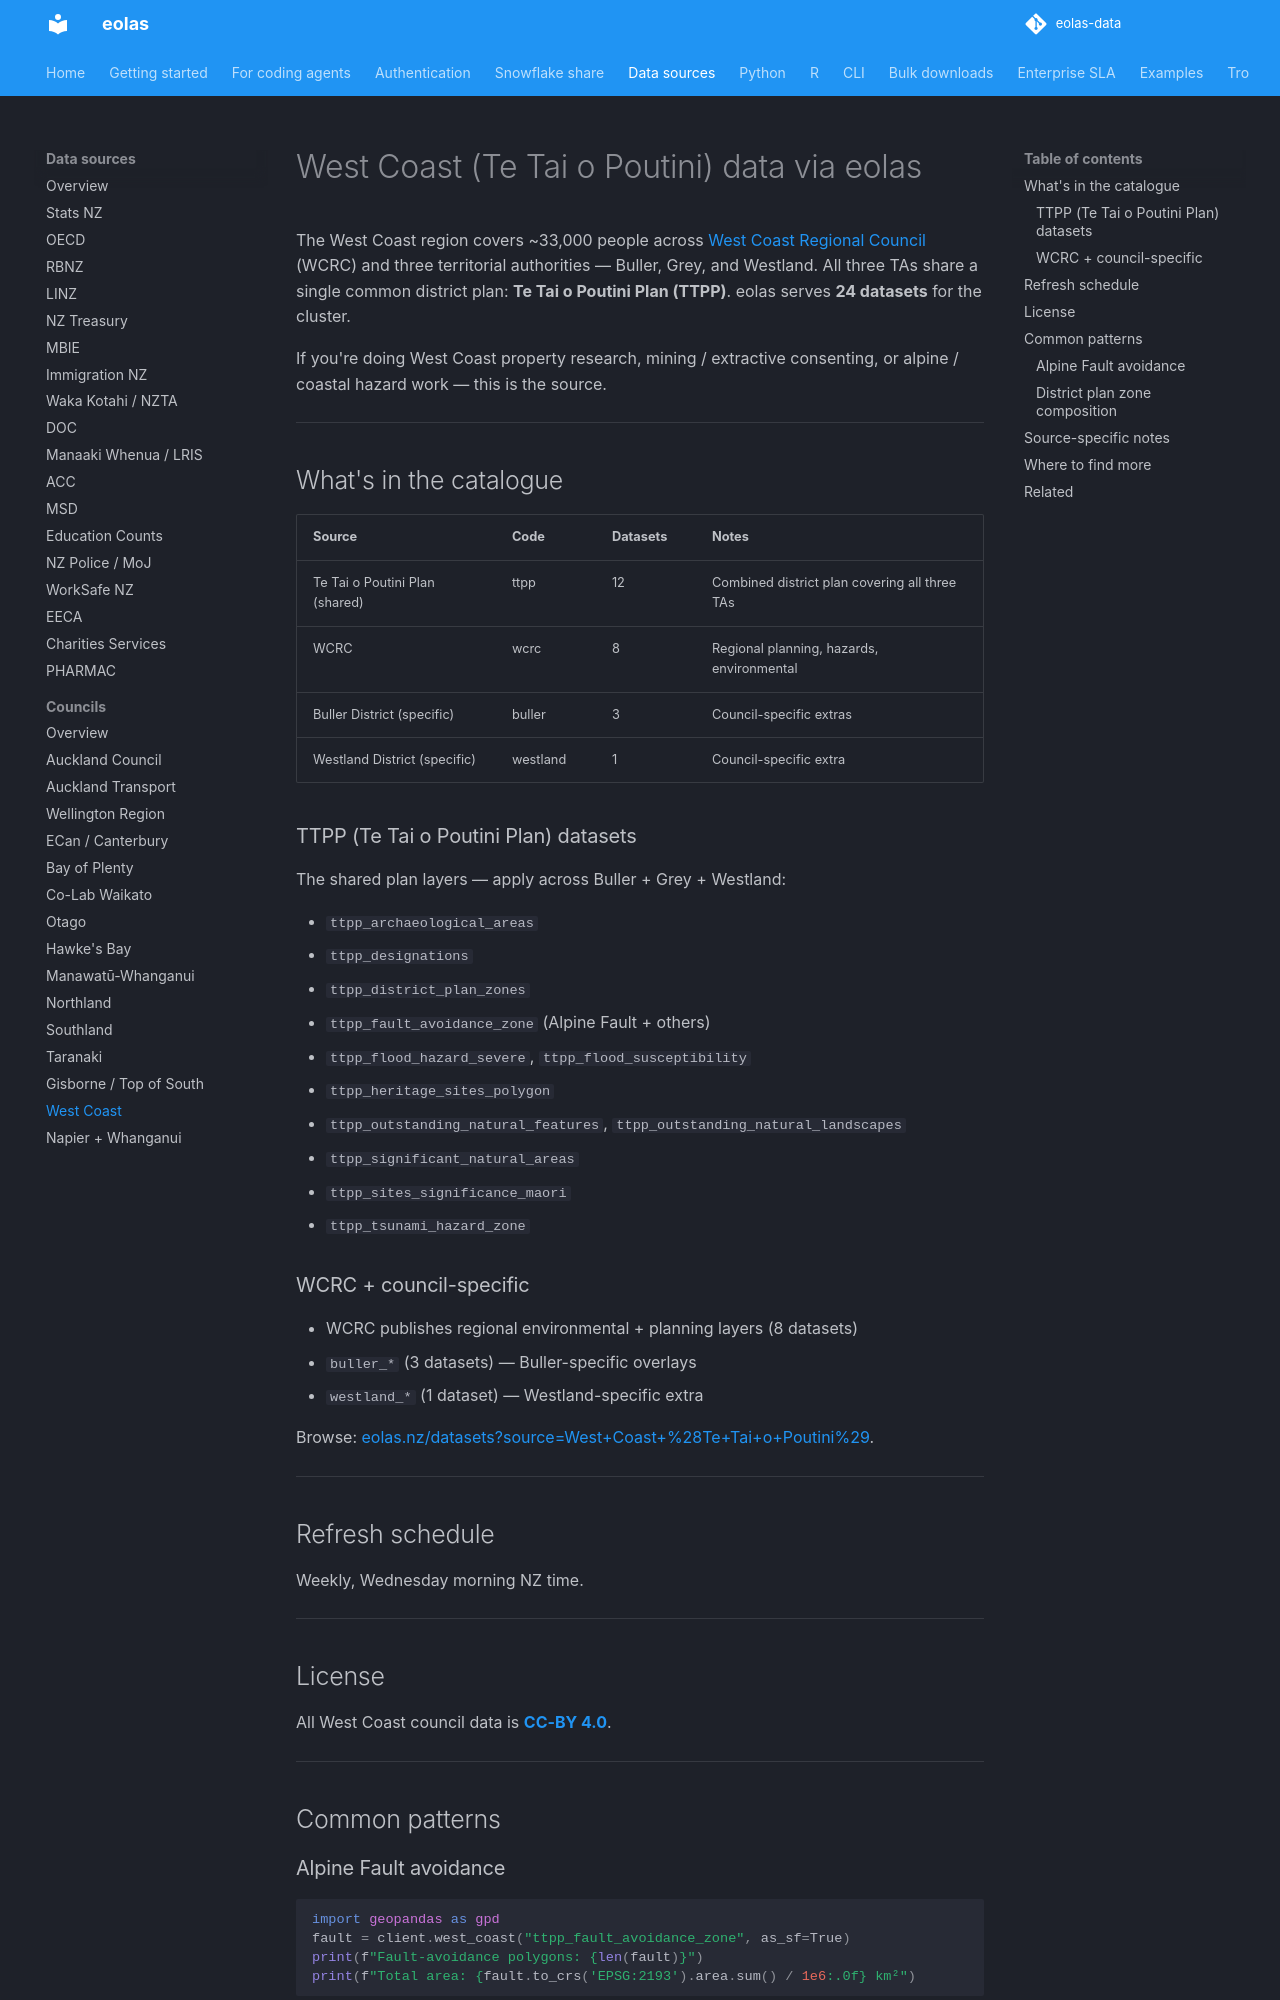

repository: phildonovan/eolas-docs · page: sources/west-coast/index.html · generator: mkdocs

# West Coast (Te Tai o Poutini) data via eolas

The West Coast region covers ~33,000 people across [West Coast Regional Council](https://www.wcrc.govt.nz) (WCRC) and three territorial authorities — Buller, Grey, and Westland. All three TAs share a single common district plan: **Te Tai o Poutini Plan (TTPP)**. eolas serves **24 datasets** for the cluster.

If you're doing West Coast property research, mining / extractive consenting, or alpine / coastal hazard work — this is the source.

---

## What's in the catalogue

| Source | Code | Datasets | Notes |
|---|---|---|---|
| Te Tai o Poutini Plan (shared) | ttpp | 12 | Combined district plan covering all three TAs |
| WCRC | wcrc | 8 | Regional planning, hazards, environmental |
| Buller District (specific) | buller | 3 | Council-specific extras |
| Westland District (specific) | westland | 1 | Council-specific extra |

### TTPP (Te Tai o Poutini Plan) datasets

The shared plan layers — apply across Buller + Grey + Westland:

- `ttpp_archaeological_areas`
- `ttpp_designations`
- `ttpp_district_plan_zones`
- `ttpp_fault_avoidance_zone` (Alpine Fault + others)
- `ttpp_flood_hazard_severe`, `ttpp_flood_susceptibility`
- `ttpp_heritage_sites_polygon`
- `ttpp_outstanding_natural_features`, `ttpp_outstanding_natural_landscapes`
- `ttpp_significant_natural_areas`
- `ttpp_sites_significance_maori`
- `ttpp_tsunami_hazard_zone`

### WCRC + council-specific

- WCRC publishes regional environmental + planning layers (8 datasets)
- `buller_*` (3 datasets) — Buller-specific overlays
- `westland_*` (1 dataset) — Westland-specific extra

Browse: [eolas.nz/datasets?source=West+Coast+%28Te+Tai+o+Poutini%29](https://eolas.nz/datasets?source=West%20Coast%20%28Te%20Tai%20o%20Poutini%29).

---

## Refresh schedule

Weekly, Wednesday morning NZ time.

---

## License

All West Coast council data is **[CC-BY 4.0](https://creativecommons.org/licenses/by/4.0/)**.

---

## Common patterns

### Alpine Fault avoidance

```python
import geopandas as gpd
fault = client.west_coast("ttpp_fault_avoidance_zone", as_sf=True)
print(f"Fault-avoidance polygons: {len(fault)}")
print(f"Total area: {fault.to_crs('EPSG:2193').area.sum() / 1e6:.0f} km²")
```

### District plan zone composition

```python
zones = client.west_coast("ttpp_district_plan_zones", as_sf=True)
print(zones["zone_name"].value_counts().head(10))
```

---
